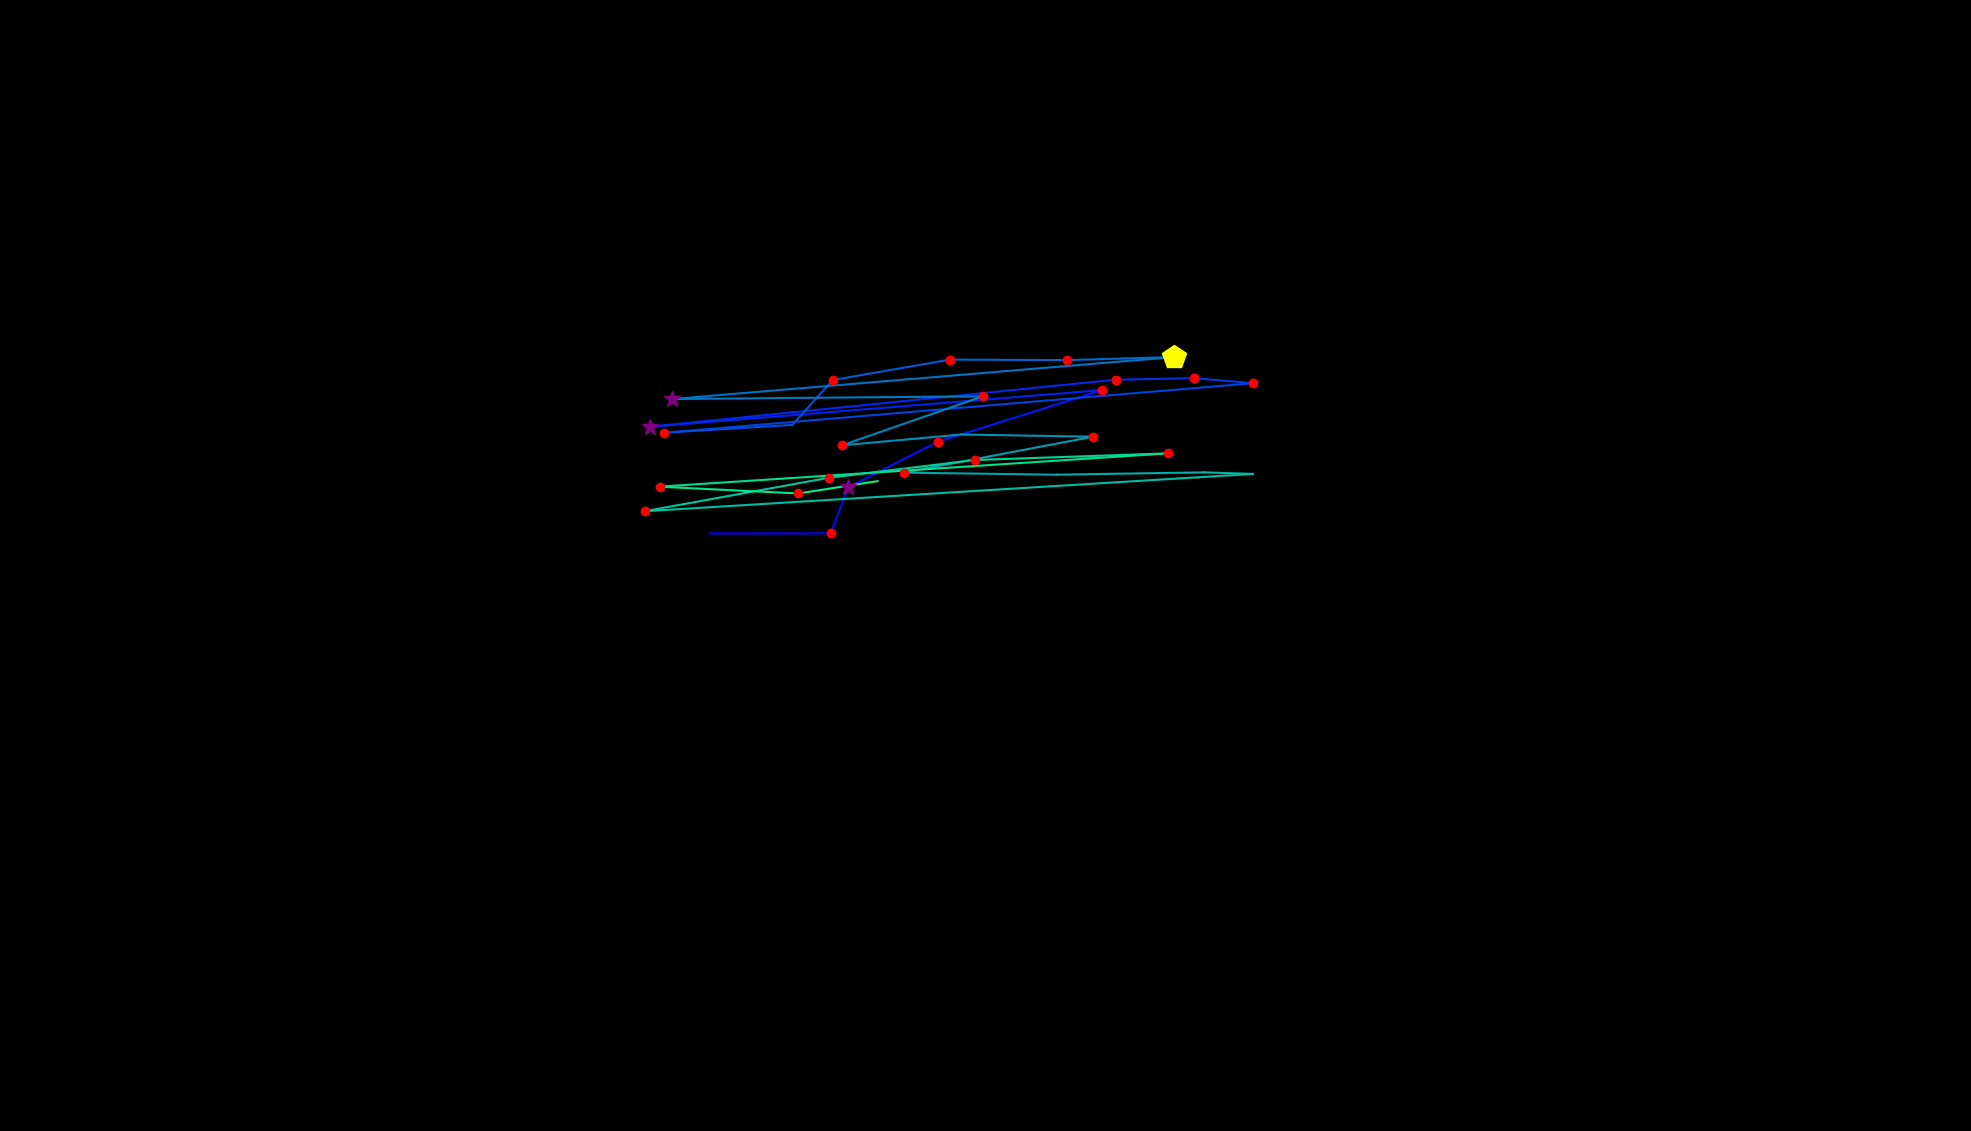

Values plotted in this chart, from the file beside it:
, fixation_id, timestamp, avg_gaze_x, avg_gaze_y, duration
0, 96.0, 24670, 921.5, 776, 24.1
1, 97.0, 24730, 1079, 776.2, 120.5
2, 98.0, 24899, 1101, 835.8, 253.1
3, 99.0, 25224, 1218, 894.9, 168.7
4, 100.0, 25477, 1432, 962.3, 192.8
5, 101.0, 26128, 844.3, 914.6, 289.2
6, 102.0, 26598, 1449, 975.7, 156.7
7, 103.0, 26779, 1550, 977.7, 168.7
8, 104.0, 26972, 1628, 971.2, 216.9
9, 105.0, 27381, 862.9, 906.9, 180.8
10, 106.0, 27659, 1029, 917, 96.41
11, 107.0, 27864, 1081, 975.2, 180.8
12, 108.0, 28068, 1234, 1002, 132.6
13, 109.0, 28249, 1386, 1001, 144.6
14, 110.0, 28442, 1525, 1005, 506.2
15, 111.0, 28984, 872.2, 950.6, 265.1
16, 112.0, 29551, 1277, 954.2, 144.6
17, 113.0, 30009, 1093, 890.5, 241
18, 114.0, 30346, 1249, 904.5, 96.41
19, 115.0, 30467, 1420, 901.7, 180.8
20, 116.0, 30696, 1173, 855, 229
21, 117.0, 30997, 1372, 852.3, 96.41
22, 118.0, 31166, 1563, 855.4, 96.41
23, 119.0, 31286, 1627, 853.4, 96.41
24, 120.0, 31443, 837.1, 804.9, 216.9
25, 121.0, 31841, 1076, 848.4, 180.8
26, 122.0, 32045, 1266, 871.4, 144.6
27, 123.0, 32214, 1517, 880.1, 229
28, 124.0, 32636, 856.5, 836.8, 144.6
29, 125.0, 32925, 1037, 828, 144.6
30, 126.0, 33094, 1140, 844, 108.5
